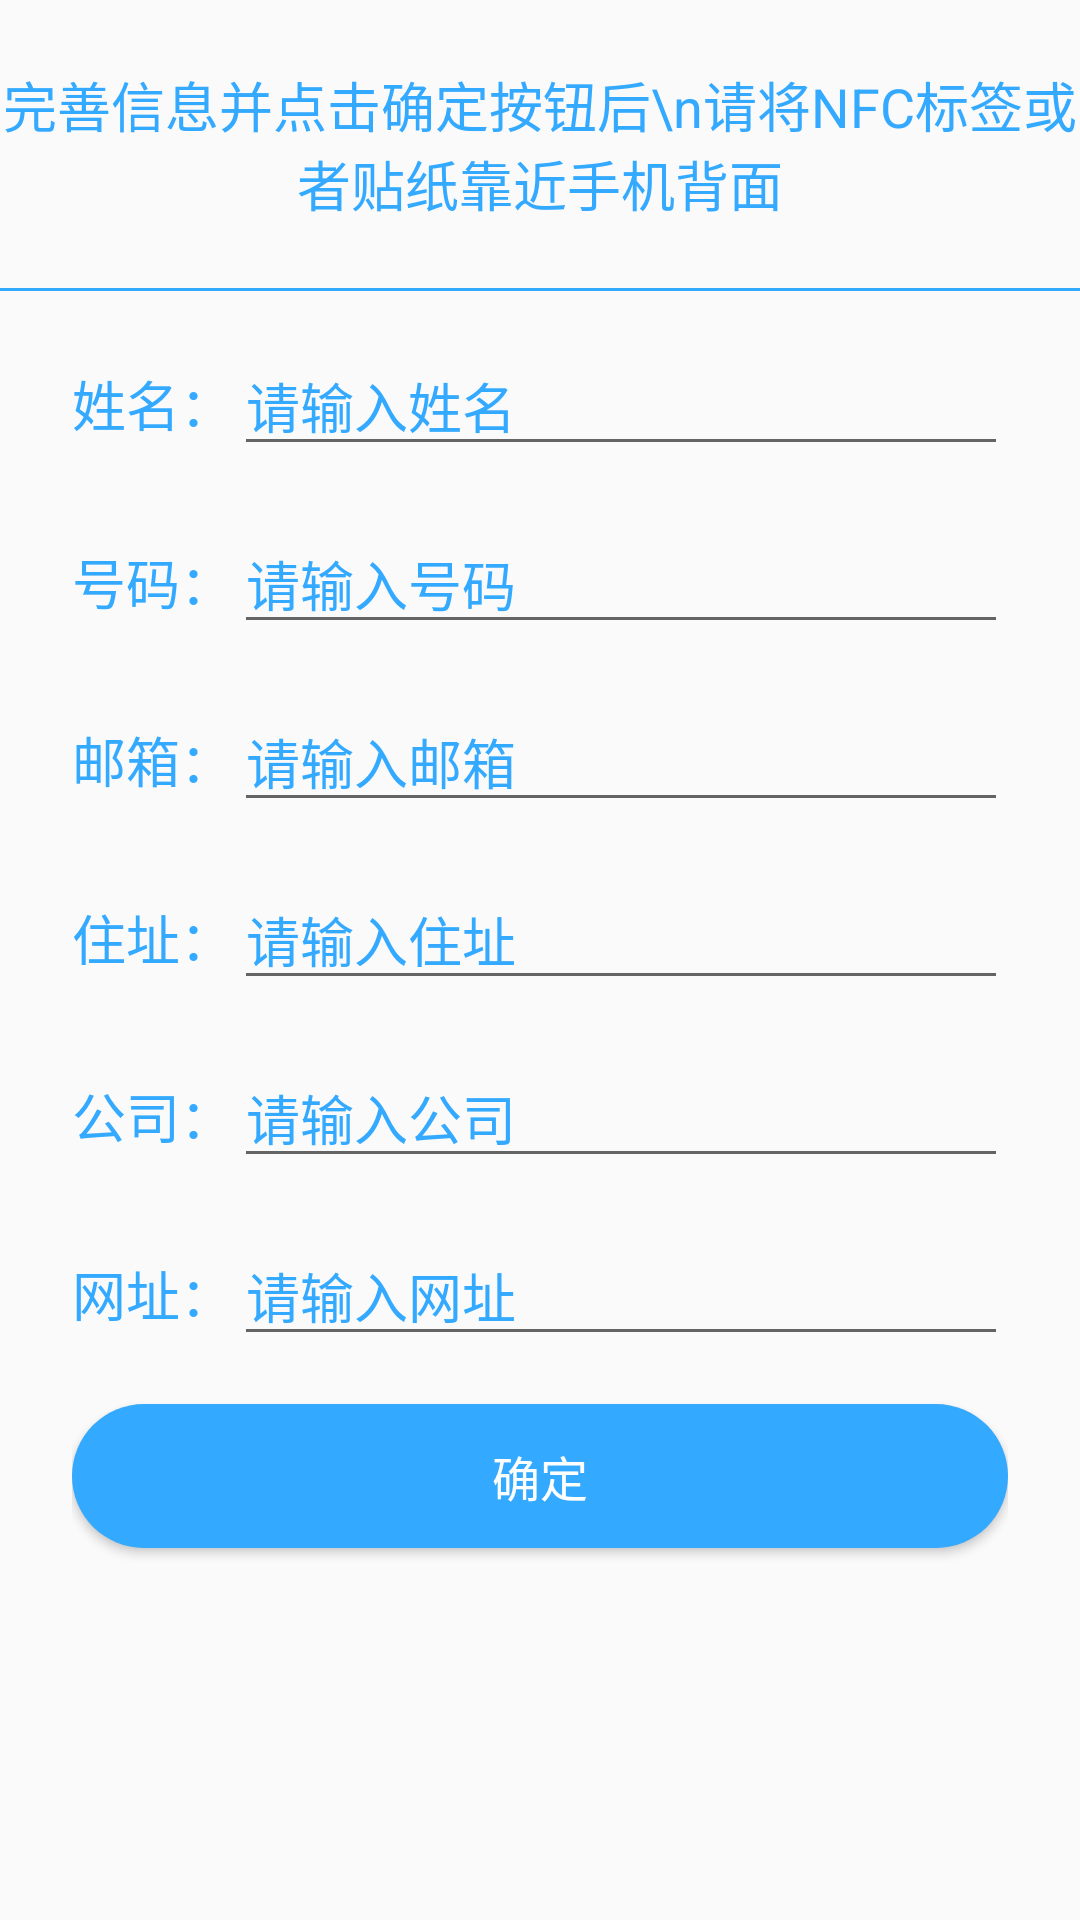

Layout XML and referenced resources for this Android screen:
<!-- AndroidManifest.xml: application theme AppTheme -->
<!-- res/layout/activity_main.xml -->
<?xml version="1.0" encoding="utf-8"?>
<RelativeLayout xmlns:android="http://schemas.android.com/apk/res/android"
    android:layout_width="match_parent"
    android:layout_height="match_parent">

    <TextView
        android:id="@+id/textView"
        android:layout_width="match_parent"
        android:layout_height="96dp"
        android:gravity="center"
        android:text="完善信息并点击确定按钮后\n请将NFC标签或者贴纸靠近手机背面"
        android:textColor="@color/colorPrimary"
        android:textSize="18sp" />

    <View
        android:layout_width="match_parent"
        android:layout_height="1dp"
        android:layout_below="@+id/textView"
        android:background="@color/colorPrimary" />

    <ScrollView
        android:layout_width="match_parent"
        android:layout_height="wrap_content"
        android:layout_below="@+id/textView"
        android:focusable="true"
        android:focusableInTouchMode="true"
        android:scrollbars="none">

        <LinearLayout
            android:layout_width="match_parent"
            android:layout_height="wrap_content"
            android:orientation="vertical"
            android:paddingStart="24dp"
            android:paddingEnd="24dp">

            <LinearLayout
                android:layout_width="match_parent"
                android:layout_height="wrap_content"
                android:layout_marginTop="16dp"
                android:orientation="horizontal">

                <TextView
                    android:layout_width="wrap_content"
                    android:layout_height="wrap_content"
                    android:text="姓名："
                    android:textColor="@color/colorPrimary"
                    android:textSize="18sp" />

                <EditText
                    android:id="@+id/et_name"
                    android:layout_width="match_parent"
                    android:layout_height="wrap_content"
                    android:hint="请输入姓名"
                    android:imeOptions="actionNext"
                    android:inputType="textPersonName"
                    android:maxLines="1"
                    android:textColorHint="@color/colorPrimary" />
            </LinearLayout>

            <LinearLayout
                android:layout_width="match_parent"
                android:layout_height="wrap_content"
                android:layout_marginTop="16dp"
                android:orientation="horizontal">

                <TextView
                    android:layout_width="wrap_content"
                    android:layout_height="wrap_content"
                    android:text="号码："
                    android:textColor="@color/colorPrimary"
                    android:textSize="18sp" />

                <EditText
                    android:id="@+id/et_phone"
                    android:layout_width="match_parent"
                    android:layout_height="wrap_content"
                    android:hint="请输入号码"
                    android:imeOptions="actionNext"
                    android:inputType="phone"
                    android:maxLines="1"
                    android:textColorHint="@color/colorPrimary" />
            </LinearLayout>

            <LinearLayout
                android:layout_width="match_parent"
                android:layout_height="wrap_content"
                android:layout_marginTop="16dp"
                android:orientation="horizontal">

                <TextView
                    android:layout_width="wrap_content"
                    android:layout_height="wrap_content"
                    android:text="邮箱："
                    android:textColor="@color/colorPrimary"
                    android:textSize="18sp" />

                <EditText
                    android:id="@+id/et_email"
                    android:layout_width="match_parent"
                    android:layout_height="wrap_content"
                    android:hint="请输入邮箱"
                    android:imeOptions="actionNext"
                    android:inputType="textEmailAddress"
                    android:maxLines="1"
                    android:textColorHint="@color/colorPrimary" />
            </LinearLayout>

            <LinearLayout
                android:layout_width="match_parent"
                android:layout_height="wrap_content"
                android:layout_marginTop="16dp"
                android:orientation="horizontal">

                <TextView
                    android:layout_width="wrap_content"
                    android:layout_height="wrap_content"
                    android:text="住址："
                    android:textColor="@color/colorPrimary"
                    android:textSize="18sp" />

                <EditText
                    android:id="@+id/et_address"
                    android:layout_width="match_parent"
                    android:layout_height="wrap_content"
                    android:hint="请输入住址"
                    android:imeOptions="actionNext"
                    android:inputType="textPostalAddress"
                    android:maxLines="1"
                    android:textColorHint="@color/colorPrimary" />
            </LinearLayout>

            <LinearLayout
                android:layout_width="match_parent"
                android:layout_height="wrap_content"
                android:layout_marginTop="16dp"
                android:orientation="horizontal">

                <TextView
                    android:layout_width="wrap_content"
                    android:layout_height="wrap_content"
                    android:text="公司："
                    android:textColor="@color/colorPrimary"
                    android:textSize="18sp" />

                <EditText
                    android:id="@+id/et_company"
                    android:layout_width="match_parent"
                    android:layout_height="wrap_content"
                    android:hint="请输入公司"
                    android:imeOptions="actionNext"
                    android:inputType="text"
                    android:maxLines="1"
                    android:textColorHint="@color/colorPrimary" />
            </LinearLayout>

            <LinearLayout
                android:layout_width="match_parent"
                android:layout_height="wrap_content"
                android:layout_marginTop="16dp"
                android:orientation="horizontal">

                <TextView
                    android:layout_width="wrap_content"
                    android:layout_height="wrap_content"
                    android:text="网址："
                    android:textColor="@color/colorPrimary"
                    android:textSize="18sp" />

                <EditText
                    android:id="@+id/et_website"
                    android:layout_width="match_parent"
                    android:layout_height="wrap_content"
                    android:hint="请输入网址"
                    android:imeOptions="actionDone"
                    android:inputType="textWebEditText"
                    android:maxLines="1"
                    android:textColorHint="@color/colorPrimary" />
            </LinearLayout>

            <Button
                android:id="@+id/btn"
                android:layout_width="match_parent"
                android:layout_height="wrap_content"
                android:layout_marginTop="16dp"
                android:layout_marginBottom="24dp"
                android:background="@drawable/btn_bg"
                android:text="确定"
                android:textColor="#ffffff"
                android:textSize="16sp" />
        </LinearLayout>
    </ScrollView>
</RelativeLayout>
<!-- resources referenced by this layout -->
<resources>
  <color name="colorPrimary">#33a9ff</color>
  <!-- drawable btn_bg (drawable) -->
  <?xml version="1.0" encoding="utf-8"?>
  <selector xmlns:android="http://schemas.android.com/apk/res/android">
      <item android:state_pressed="true">
          <shape>
              <corners android:radius="24dp" />
              <solid android:color="#2e99e7" />
          </shape>
      </item>
      <item>
          <shape>
              <corners android:radius="24dp" />
              <solid android:color="#33a9ff" />
          </shape>
      </item>
  </selector>
  <style name="AppTheme" parent="Theme.AppCompat.Light.DarkActionBar">
          
          <item name="colorPrimary">@color/colorPrimary</item>
          <item name="colorPrimaryDark">@color/colorPrimaryDark</item>
          <item name="colorAccent">@color/colorAccent</item>
  
      </style>
  <color name="colorPrimaryDark">#2e99e7</color>
  <color name="colorAccent">#33a9ff</color>
</resources>
